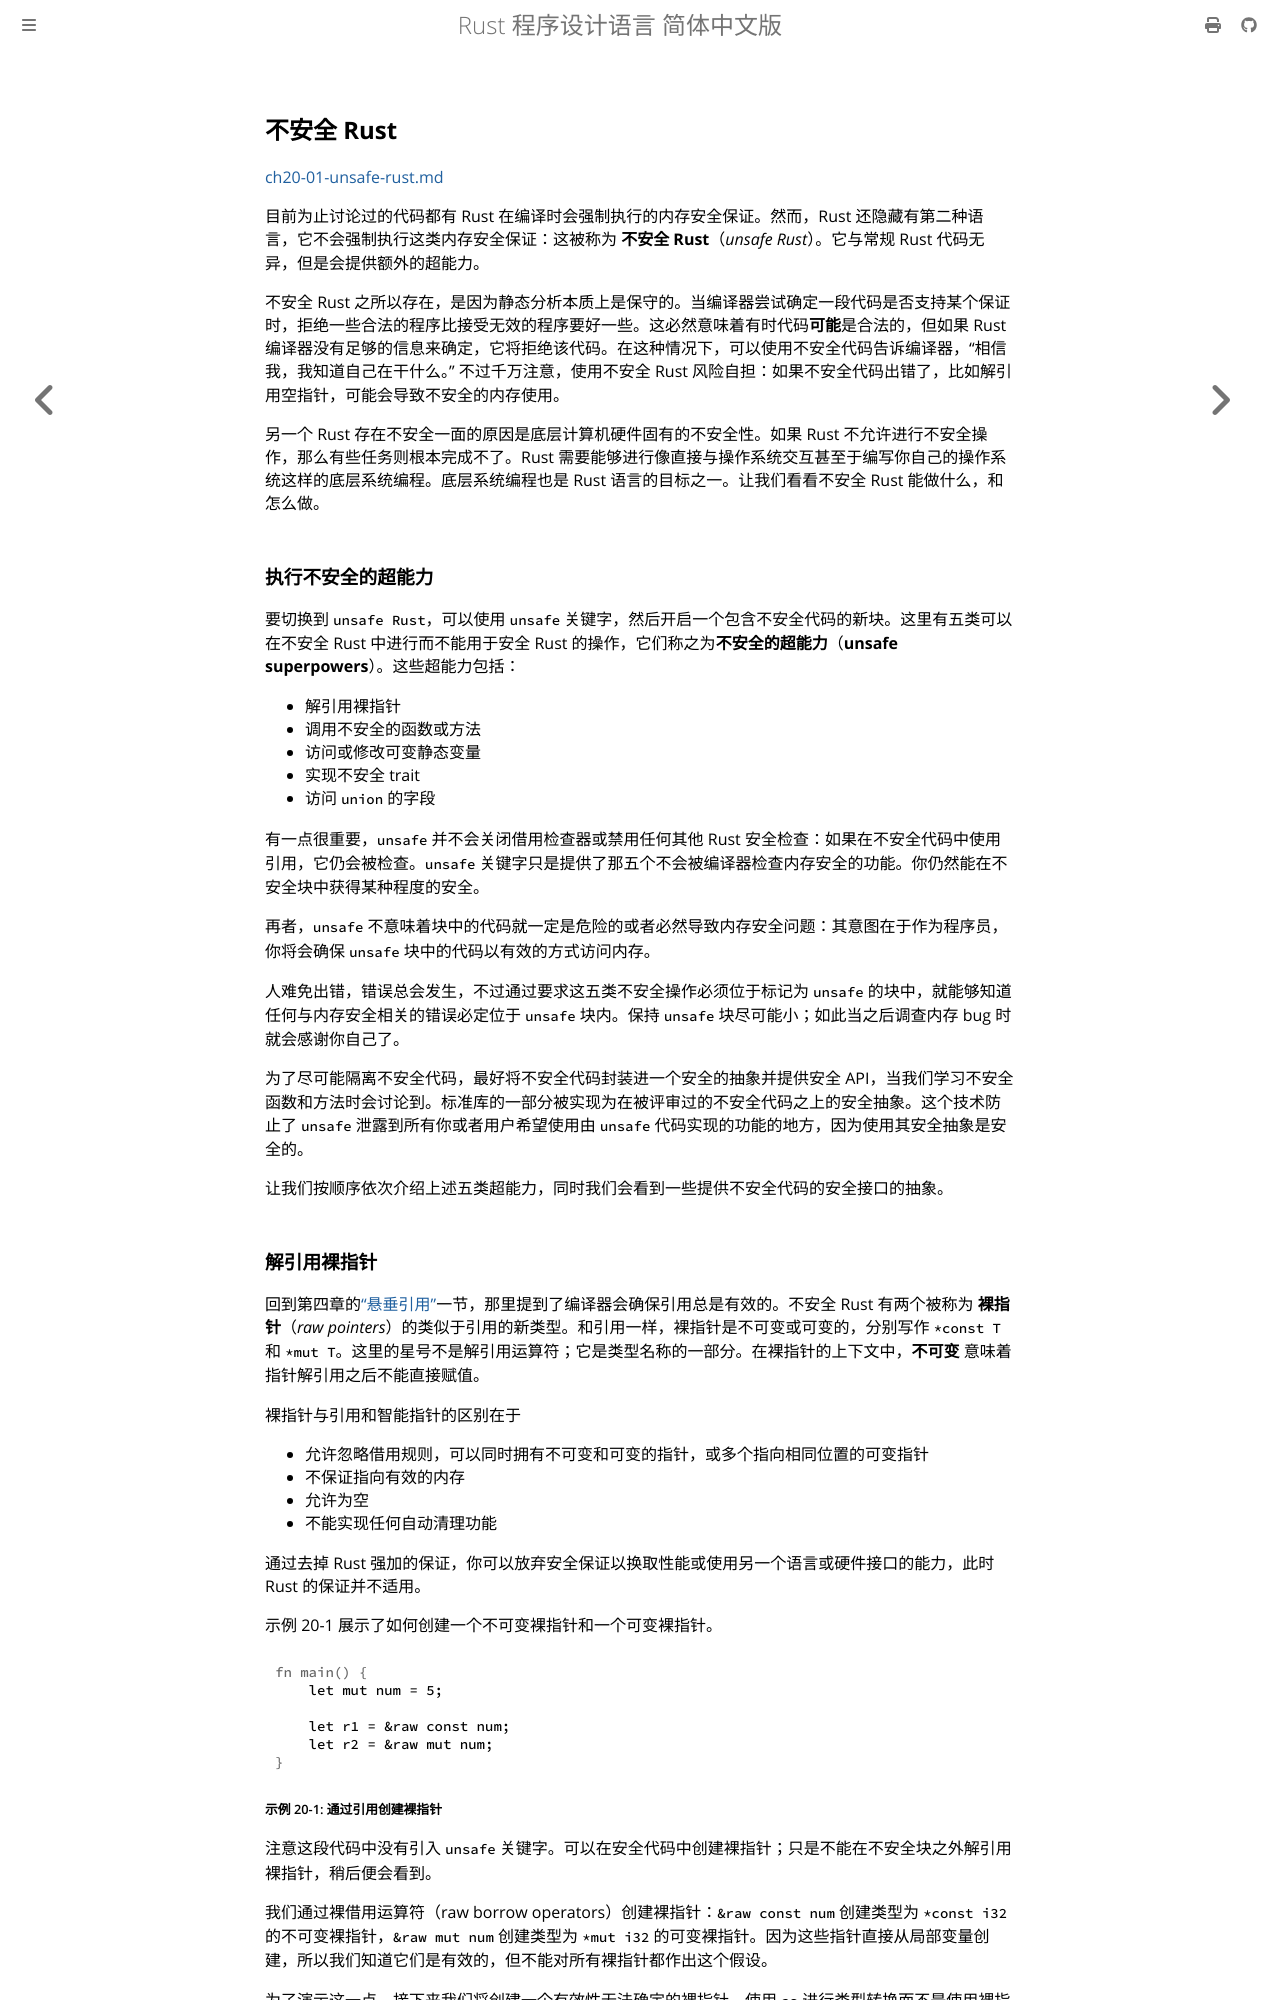

repository: KaiserY/trpl-zh-cn · page: ch20-01-unsafe-rust.html · generator: mdbook

## 不安全 Rust

[ch20-01-unsafe-rust.md](https://github.com/rust-lang/book/blob/1500248d8f230566e4ec9f27fcbb8fe9e2898ab1/src/ch20-01-unsafe-rust.md)

目前为止讨论过的代码都有 Rust 在编译时会强制执行的内存安全保证。然而，Rust 还隐藏有第二种语言，它不会强制执行这类内存安全保证：这被称为 **不安全 Rust**（*unsafe Rust*）。它与常规 Rust 代码无异，但是会提供额外的超能力。

不安全 Rust 之所以存在，是因为静态分析本质上是保守的。当编译器尝试确定一段代码是否支持某个保证时，拒绝一些合法的程序比接受无效的程序要好一些。这必然意味着有时代码**可能**是合法的，但如果 Rust 编译器没有足够的信息来确定，它将拒绝该代码。在这种情况下，可以使用不安全代码告诉编译器，“相信我，我知道自己在干什么。” 不过千万注意，使用不安全 Rust 风险自担：如果不安全代码出错了，比如解引用空指针，可能会导致不安全的内存使用。

另一个 Rust 存在不安全一面的原因是底层计算机硬件固有的不安全性。如果 Rust 不允许进行不安全操作，那么有些任务则根本完成不了。Rust 需要能够进行像直接与操作系统交互甚至于编写你自己的操作系统这样的底层系统编程。底层系统编程也是 Rust 语言的目标之一。让我们看看不安全 Rust 能做什么，和怎么做。

### 执行不安全的超能力

要切换到 `unsafe Rust`，可以使用 `unsafe` 关键字，然后开启一个包含不安全代码的新块。这里有五类可以在不安全 Rust 中进行而不能用于安全 Rust 的操作，它们称之为**不安全的超能力**（**unsafe superpowers**）。这些超能力包括：

* 解引用裸指针
* 调用不安全的函数或方法
* 访问或修改可变静态变量
* 实现不安全 trait
* 访问 `union` 的字段

有一点很重要，`unsafe` 并不会关闭借用检查器或禁用任何其他 Rust 安全检查：如果在不安全代码中使用引用，它仍会被检查。`unsafe` 关键字只是提供了那五个不会被编译器检查内存安全的功能。你仍然能在不安全块中获得某种程度的安全。

再者，`unsafe` 不意味着块中的代码就一定是危险的或者必然导致内存安全问题：其意图在于作为程序员，你将会确保 `unsafe` 块中的代码以有效的方式访问内存。

人难免出错，错误总会发生，不过通过要求这五类不安全操作必须位于标记为 `unsafe` 的块中，就能够知道任何与内存安全相关的错误必定位于 `unsafe` 块内。保持 `unsafe` 块尽可能小；如此当之后调查内存 bug 时就会感谢你自己了。

为了尽可能隔离不安全代码，最好将不安全代码封装进一个安全的抽象并提供安全 API，当我们学习不安全函数和方法时会讨论到。标准库的一部分被实现为在被评审过的不安全代码之上的安全抽象。这个技术防止了 `unsafe` 泄露到所有你或者用户希望使用由 `unsafe` 代码实现的功能的地方，因为使用其安全抽象是安全的。

让我们按顺序依次介绍上述五类超能力，同时我们会看到一些提供不安全代码的安全接口的抽象。
